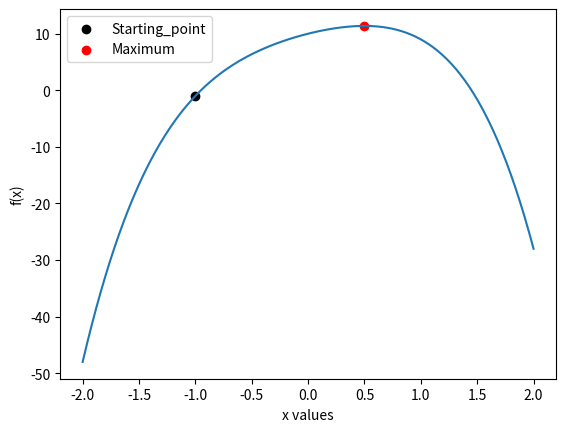

Write the Python code that produced this figure.
# -*- coding: utf-8 -*-
"""
PHYS20161 Week 6 Example maximum of parabola.

Demonstrates and visualises hill-climbing approach for finding maximum of
a parabola.

[redacted]

"""

import numpy as np
import matplotlib.pyplot as plt

# Fitting parameters

X_START = -1.0
STEP = 0.001
TOLERANCE = 0.00001
MAX_COUNTER = 5000

# Functions


def parabola(x_variable):
    """Returns -2x^4 - 4x^2 + 5x - 10
    x_variable (float)
    """
    return -2 * x_variable**4 - 4. * x_variable**2 + 5. * x_variable + 10.


# Main code

x_values = np.linspace(-2., 2., 100)

# Set initial parameters
x_maximum = X_START
parabola_maximum = parabola(X_START)

# Display plot with startig point
fig = plt.figure()
ax = fig.add_subplot(111)

ax.scatter(x_maximum, parabola_maximum, label='Starting_point', color='k')

# Set counter and difference
counter = 0
difference = 1

# Hillclimbing algorithm
while difference > TOLERANCE:

    counter += 1

    # Look either side of point
    parabola_test_plus = parabola(x_maximum + STEP)
    parabola_test_minus = parabola(x_maximum - STEP)

    # Set new values if a better point is found
    if parabola_test_plus >= parabola_maximum:

        difference = parabola_test_plus - parabola_maximum
        parabola_maximum = parabola_test_plus
        x_maximum += STEP

    elif parabola_test_minus >= parabola_maximum:

        difference = parabola_test_minus - parabola_maximum
        parabola_maximum = parabola_test_minus
        x_maximum -= STEP

    # No solution found
    else:
        print('Procedure failed. Last found difference is {0:f}.'.
              format(difference))
        break
    # Procedure timed out
    if counter == MAX_COUNTER:
        print('Procedure failed. Timed out after {0:d} iterations.'.
              format(counter))
        break

# Plot result
ax.plot(x_values, parabola(x_values))
ax.set_xlabel('x values')
ax.set_ylabel('f(x)')
ax.scatter(x_maximum, parabola_maximum, label='Maximum', color='r')
ax.legend()
plt.show()

print('f({0:.3f}) = {1:.3f} is the maximum point'.
      format(x_maximum, parabola_maximum))
print('This took {0:d} iterations.'.format(counter))
